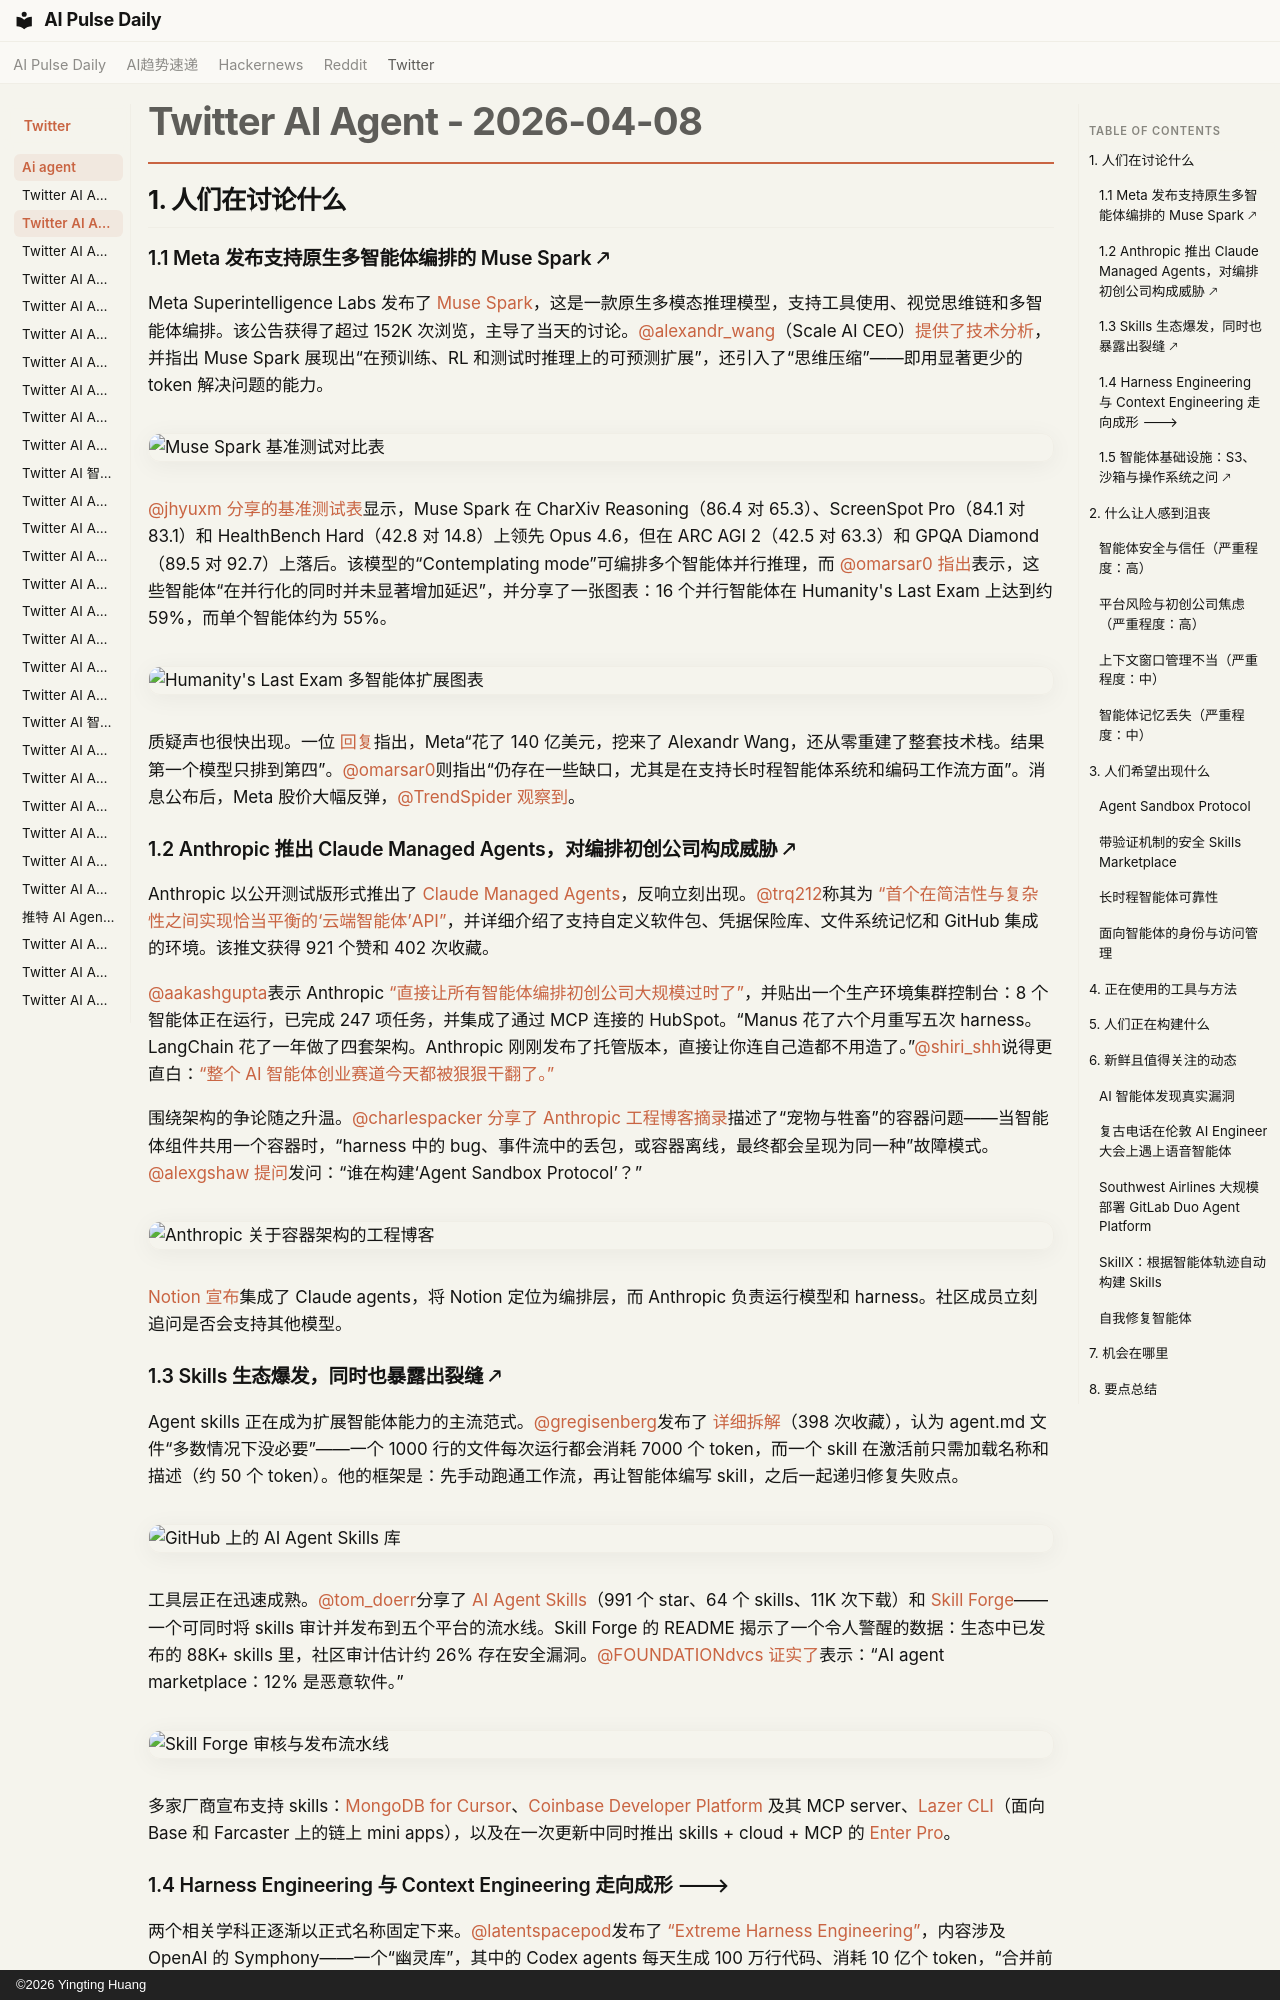

repository: vibewatch/vibewatch.github.io · page: twitter/ai-agent/2026-04-08.zh/index.html · generator: mkdocs · copyright: ©2026 Yingting Huang

# Twitter AI Agent - 2026-04-08

## 1. 人们在讨论什么

### 1.1 Meta 发布支持原生多智能体编排的 Muse Spark 🡕

Meta Superintelligence Labs 发布了 [Muse Spark](https://x.com/AIatMeta/status/2041910285653737975)，这是一款原生多模态推理模型，支持工具使用、视觉思维链和多智能体编排。该公告获得了超过 152K 次浏览，主导了当天的讨论。[@alexandr_wang](https://x.com/alexandr_wang)（Scale AI CEO）[提供了技术分析](https://x.com/alexandr_wang/status/2041909380208324687)，并指出 Muse Spark 展现出“在预训练、RL 和测试时推理上的可预测扩展”，还引入了“思维压缩”——即用显著更少的 token 解决问题的能力。

![Muse Spark 基准测试对比表](https://pbs.twimg.com/media/HFZT0TMa8Ac6iLW.png)

[@jhyuxm 分享的基准测试表](https://x.com/jhyuxm/status/2041913529033486468)显示，Muse Spark 在 CharXiv Reasoning（86.4 对 65.3）、ScreenSpot Pro（84.1 对 83.1）和 HealthBench Hard（42.8 对 14.8）上领先 Opus 4.6，但在 ARC AGI 2（42.5 对 63.3）和 GPQA Diamond（89.5 对 92.7）上落后。该模型的“Contemplating mode”可编排多个智能体并行推理，而 [@omarsar0](https://x.com/omarsar0) [指出](https://x.com/omarsar0/status/2041919769536770247)表示，这些智能体“在并行化的同时并未显著增加延迟”，并分享了一张图表：16 个并行智能体在 Humanity's Last Exam 上达到约 59%，而单个智能体约为 55%。

![Humanity's Last Exam 多智能体扩展图表](https://pbs.twimg.com/media/HFZZM-ZXgAA3X9t.png)

质疑声也很快出现。一位 [回复](https://x.com/ns123abc/status/2041920450536612282)指出，Meta“花了 140 亿美元，挖来了 Alexandr Wang，还从零重建了整套技术栈。结果第一个模型只排到第四”。[@omarsar0](https://x.com/omarsar0)则指出“仍存在一些缺口，尤其是在支持长时程智能体系统和编码工作流方面”。消息公布后，Meta 股价大幅反弹，[@TrendSpider 观察到](https://x.com/TrendSpider/status/2041919844149244323)。

### 1.2 Anthropic 推出 Claude Managed Agents，对编排初创公司构成威胁 🡕

Anthropic 以公开测试版形式推出了 [Claude Managed Agents](https://x.com/claudeai/status/2041927687460024721)，反响立刻出现。[@trq212](https://x.com/trq212)称其为 [“首个在简洁性与复杂性之间实现恰当平衡的‘云端智能体’API”](https://x.com/trq212/status/2041935792596304030)，并详细介绍了支持自定义软件包、凭据保险库、文件系统记忆和 GitHub 集成的环境。该推文获得 921 个赞和 402 次收藏。

[@aakashgupta](https://x.com/aakashgupta)表示 Anthropic [“直接让所有智能体编排初创公司大规模过时了”](https://x.com/aakashgupta/status/2041940149328834748)，并贴出一个生产环境集群控制台：8 个智能体正在运行，已完成 247 项任务，并集成了通过 MCP 连接的 HubSpot。“Manus 花了六个月重写五次 harness。LangChain 花了一年做了四套架构。Anthropic 刚刚发布了托管版本，直接让你连自己造都不用造了。”[@shiri_shh](https://x.com/shiri_shh)说得更直白：[“整个 AI 智能体创业赛道今天都被狠狠干翻了。”](https://x.com/shiri_shh/status/2041966677634711768)

围绕架构的争论随之升温。[@charlespacker](https://x.com/charlespacker) [分享了 Anthropic 工程博客摘录](https://x.com/charlespacker/status/2041941666802889086)描述了“宠物与牲畜”的容器问题——当智能体组件共用一个容器时，“harness 中的 bug、事件流中的丢包，或容器离线，最终都会呈现为同一种”故障模式。[@alexgshaw](https://x.com/alexgshaw) [提问](https://x.com/alexgshaw/status/2041946042040775167)发问：“谁在构建‘Agent Sandbox Protocol’？”

![Anthropic 关于容器架构的工程博客](https://pbs.twimg.com/media/HFZuaDIa8AAJwf-.jpg)

[Notion 宣布](https://x.com/NotionHQ/status/2041982872698155398)集成了 Claude agents，将 Notion 定位为编排层，而 Anthropic 负责运行模型和 harness。社区成员立刻追问是否会支持其他模型。
